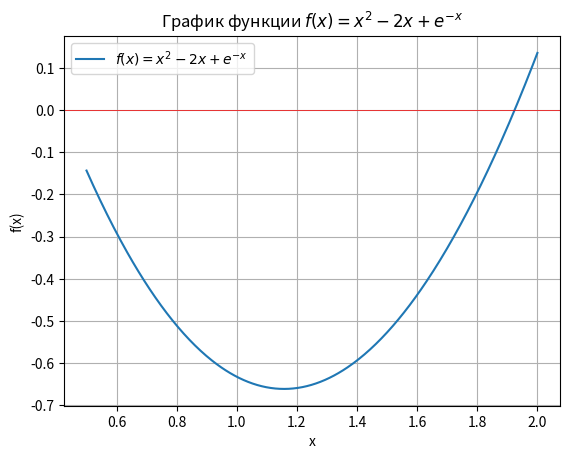

This figure's Python source:
import math
import numpy as np
import matplotlib.pyplot as plt

a = float(1)
b = float(1.5)
epsilon = float(pow(10, -10))
quation_name = "x^2 - 2x + e^(-x)"


def calculate_question(x):
    return x * x - 2 * x + math.exp(-x)


def df_dx(x):
    return 2 * x - 2 - math.exp(-x)


def df2_dx2(x):
    return 2 + math.exp(-x)


def half_division(a, b, epsilon):

    for i in range(25):
        x1 = (b + a - epsilon) / 2
        x2 = (b + a + epsilon) / 2

        if calculate_question(x1) <= calculate_question(x2):
            b = x2
            print(
                f"Итерация {i+1}, a = {a}, b = {b}, epsilon_n = {(b-a)/2}, x1 = {round(x1, 5)}, x2 = {round( x2, 5)}, f(x1) = {round(calculate_question(x1),5)}, f(x2) = {round(calculate_question(x2),5)}, f(x1) <= f(x2)"
            )
        else:
            a = x1
            print(
                f"Итерация {i+1}, a = {a}, b = {b}, epsilon_n = {(b-a)/2}, x1 = {round(x1, 5)}, x2 = {round( x2, 5)}, f(x1) = {round(calculate_question(x1),5)}, f(x2) = {round(calculate_question(x2),5)}, f(x1) > f(x2)"
            )

        if (b - a) / 2 > epsilon:
            continue
        else:
            break
    x = (a + b) / 2
    print(
        f"{quation_name} принимает минимум при x = {round(x,5)}, f(x) = {round(calculate_question(x),5)}"
    )


def golden_ratio(a, b, epsilon):
    x1 = a + (3 - math.sqrt(5)) / 2 * (b - a)
    x2 = a + (math.sqrt(5) - 1) / 2 * (b - a)
    t = (math.sqrt(5) - 1) / 2
    epsilon_n = (b - a) / 2
    for i in range(25):
        if epsilon_n > epsilon:
            if calculate_question(x1) <= calculate_question(x2):
                b = x2
                x2 = x1
                x1 = b - t * (b - a)
                print(
                    f"Итерация {i+1}, a = {a}, b = {b}, epsilon_n = {epsilon_n}, x1 = {round(x1,5)}, x2 = {round(x2,5)}, f(x1) = {round(calculate_question(x1),5)}, f(x2) = {round(calculate_question(x2),5)}, f(x1) <= f(x2)"
                )
            else:
                a = x1
                x1 = x2
                x2 = a + t * (b - a)
                print(
                    f"Итерация {i+1}, a = {a}, b = {b}, epsilon_n = {epsilon_n}, x1 = {round(x1,5)}, x2 = {round(x2,5)}, f(x1) = {round(calculate_question(x1),5)}, f(x2) = {round(calculate_question(x2),5)}, f(x1) > f(x2)"
                )
            epsilon_n *= t
        else:
            break
    x = (a + b) / 2
    print(
        f"{quation_name} принимает минимум при x = {round(x,5)}, f(x) = {round(calculate_question(x),5)}"
    )


def newton_method(a, b, epsilon):
    x = (a + b) / 2
    for i in range(25):
        if abs(df_dx(x)) > epsilon:
            x = x - df_dx(x) / df2_dx2(x)
            print(
                f"Итерация {i+1}, a = {a}, b = {b}, x = {round(x,5)}, f(x) = {round(calculate_question(x),5)}, f'(x) = {round(df_dx(x),5)}, |{round(df_dx(x),5)}| <= {epsilon}"
            )
        else:
            break
    print(
        f"{quation_name} принимает минимум при x = {round(x,5)}, f(x) = {round(calculate_question(x),5)}"
    )


print("\n Метод половинного деления:")
half_division(a, b, epsilon)

print("\n Метод золотого сечения:")
golden_ratio(a, b, epsilon)

print("\n Метод Ньютона:")
newton_method(a, b, epsilon)

x_values = np.linspace(0.5, 2, 400)


def func(x):
    return x**2 - 2 * x + np.exp(-x)


y_values = func(x_values)


plt.plot(x_values, y_values, label="$f(x) = x^2 - 2x + e^{-x}$")
plt.xlabel("x")
plt.ylabel("f(x)")
plt.title("График функции $f(x) = x^2 - 2x + e^{-x}$")
plt.axhline(0, color="red", linewidth=0.5)
plt.legend()
plt.grid(True)
plt.show()
